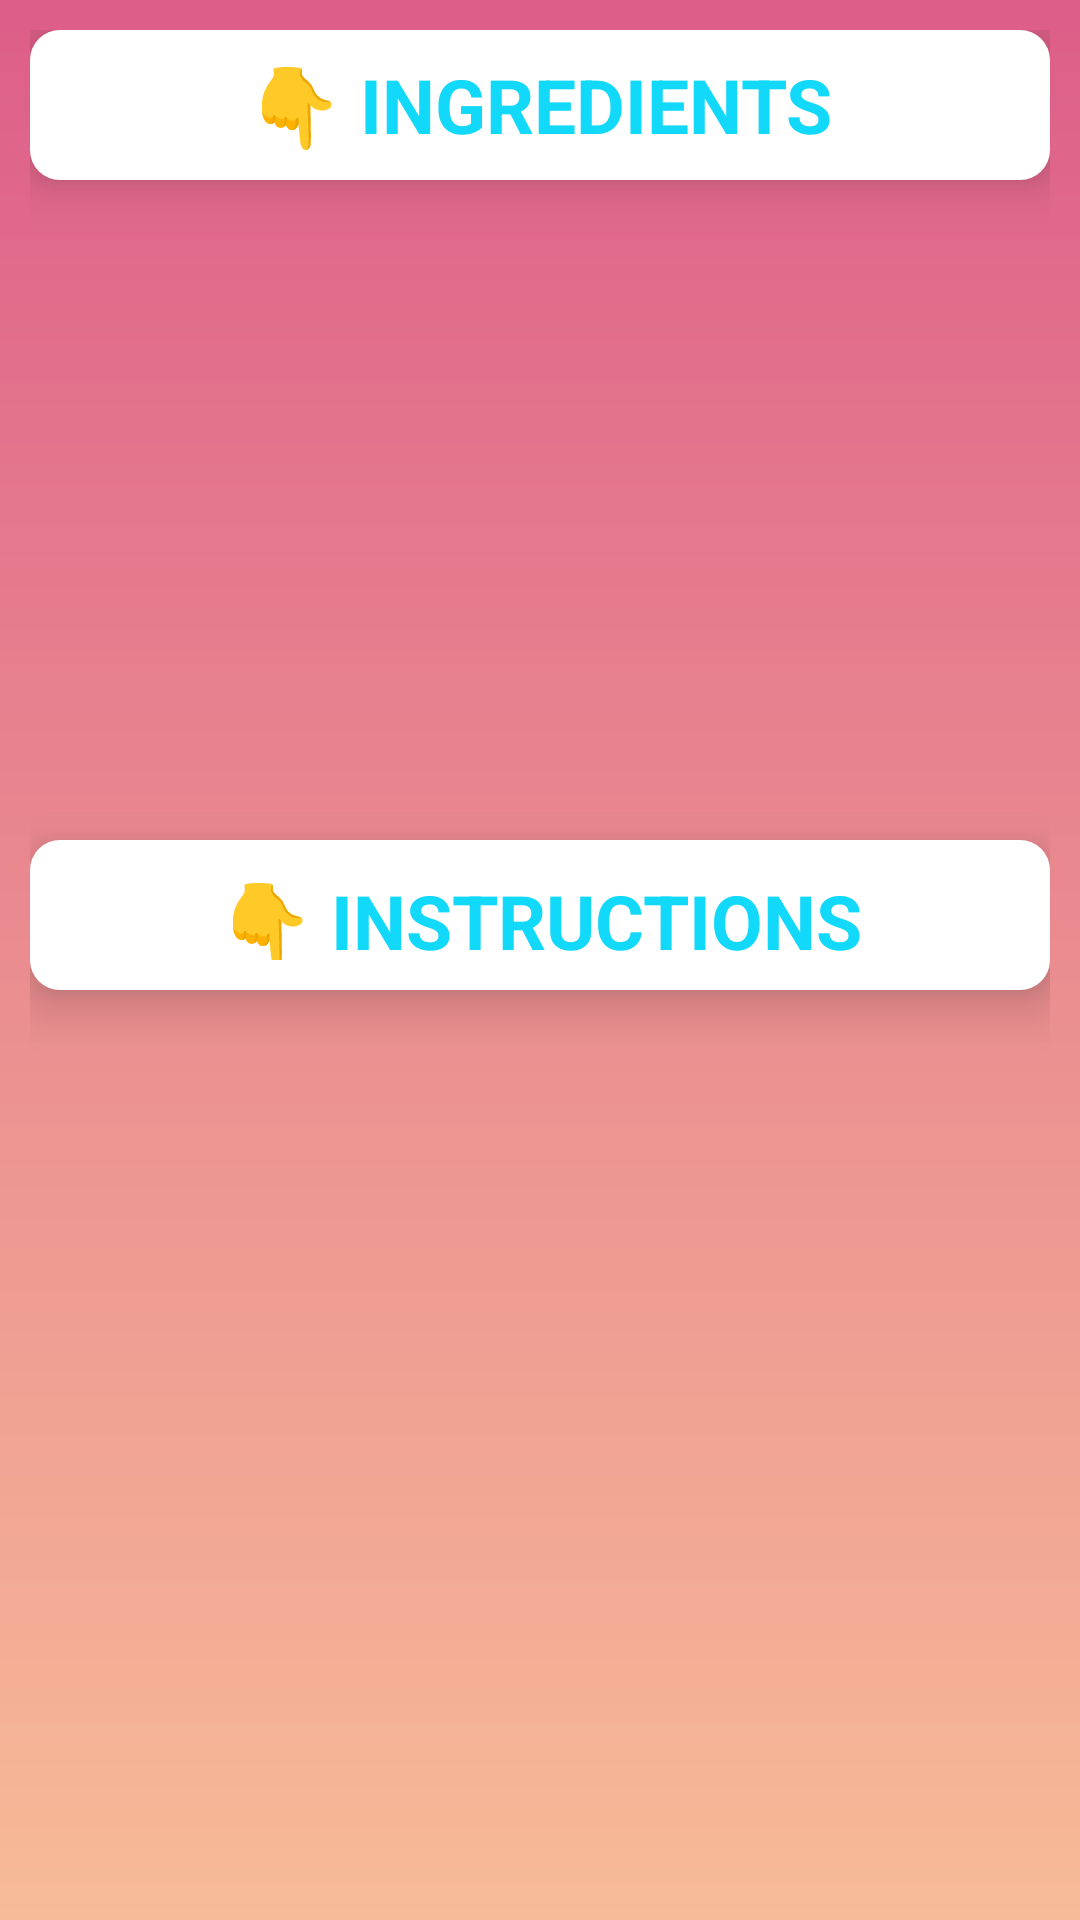

Write the Android layout XML for this screen, with the resource values it uses.
<!-- AndroidManifest.xml: application theme AppTheme -->
<!-- res/layout/activity_item_recipe.xml -->
<?xml version="1.0" encoding="utf-8"?>
<LinearLayout xmlns:android="http://schemas.android.com/apk/res/android"
    xmlns:tools="http://schemas.android.com/tools"
    android:orientation="vertical"
    android:layout_width="match_parent"
    android:layout_height="match_parent"
    android:background="@drawable/degrade"
    tools:context="yohan.bakingapp.com.bakingapp_nanodegree.Activity_RecipeItem">

    <TextView
        android:padding="8dp"
        android:layout_width="match_parent"
        android:layout_height="50dp"
        android:text="@string/ingredients_label"
        android:textColor="@color/blue_magic"
        android:textStyle="bold"
        android:textSize="25sp"
        android:gravity="center"
        android:background="@drawable/card_detail"
        android:elevation="10dp"
        android:layout_marginBottom="10dp"
        />

    <ScrollView
        android:fadeScrollbars="false"
        android:scrollbars="none"
        android:id="@+id/ingredients_scrollview"
        android:layout_width="match_parent"
        android:layout_height="200dp"
        >

        <FrameLayout
            android:name="yohan.bakingapp.com.bakingapp_nanodegree.IngredientsFragment"
            android:background="@color/colorAccent"
            android:id="@+id/ingredients_fragment_holder"
            android:layout_width="match_parent"
            android:layout_height="265dp"/>

    </ScrollView>

    <TextView
        android:textStyle="bold"
        android:text="@string/instructions_label"
        android:textSize="25sp"
        android:gravity="center"
        android:textColor="@color/blue_magic"
        android:layout_width="match_parent"
        android:background="@drawable/card_detail"
        android:elevation="10dp"
        android:layout_height="50dp"
        android:layout_marginTop="10dp"/>



    <FrameLayout
        android:name="yohan.bakingapp.com.bakingapp_nanodegree.StepsFragment"

        android:id="@+id/steps_fragment_holder"
        android:layout_width="match_parent"
        android:layout_height="wrap_content"
        android:layout_marginTop="10dp"
        android:layout_marginBottom="10dp"/>


</LinearLayout>
<!-- resources referenced by this layout -->
<resources>
  <color name="blue_magic">#12D8FA</color>
  <color name="colorAccent">#00000000</color>
  <!-- drawable card_detail (drawable) -->
  <?xml version="1.0" encoding="utf-8"?>
  <shape xmlns:android="http://schemas.android.com/apk/res/android">
      <solid android:color="#ffffff"/>
      <corners
          android:radius="10dp" />
      <padding
          android:left="10dp"
          android:top="10dp"
          android:right="10dp"
          android:bottom="10dp" />
  </shape>
  <!-- drawable degrade (drawable) -->
  <?xml version="1.0" encoding="utf-8"?>
  <shape xmlns:android="http://schemas.android.com/apk/res/android">
      <gradient
          android:endColor="@color/degrade_bottom"
          android:startColor="@color/degrade_top"
          android:angle="270" />
      <corners
          android:radius="0dp" />
      <padding
          android:left="10dp"
          android:top="10dp"
          android:right="10dp"
          android:bottom="10dp" />
  </shape>
  <string name="ingredients_label">👇 INGREDIENTS</string>
  <string name="instructions_label">👇 INSTRUCTIONS</string>
  <style name="AppTheme" parent="Theme.AppCompat.Light.DarkActionBar">
          
          <item name="colorPrimary">@color/degrade_top</item>
          <item name="colorPrimaryDark">@color/colorPrimaryDark</item>
          <item name="colorAccent">@color/colorAccent</item>
          <item name="android:statusBarColor">@color/degrade_top</item>
      </style>
  <color name="degrade_bottom">#F7BB97</color>
  <color name="degrade_top">#DD5E89</color>
  <color name="colorPrimaryDark">#84010a</color>
</resources>
